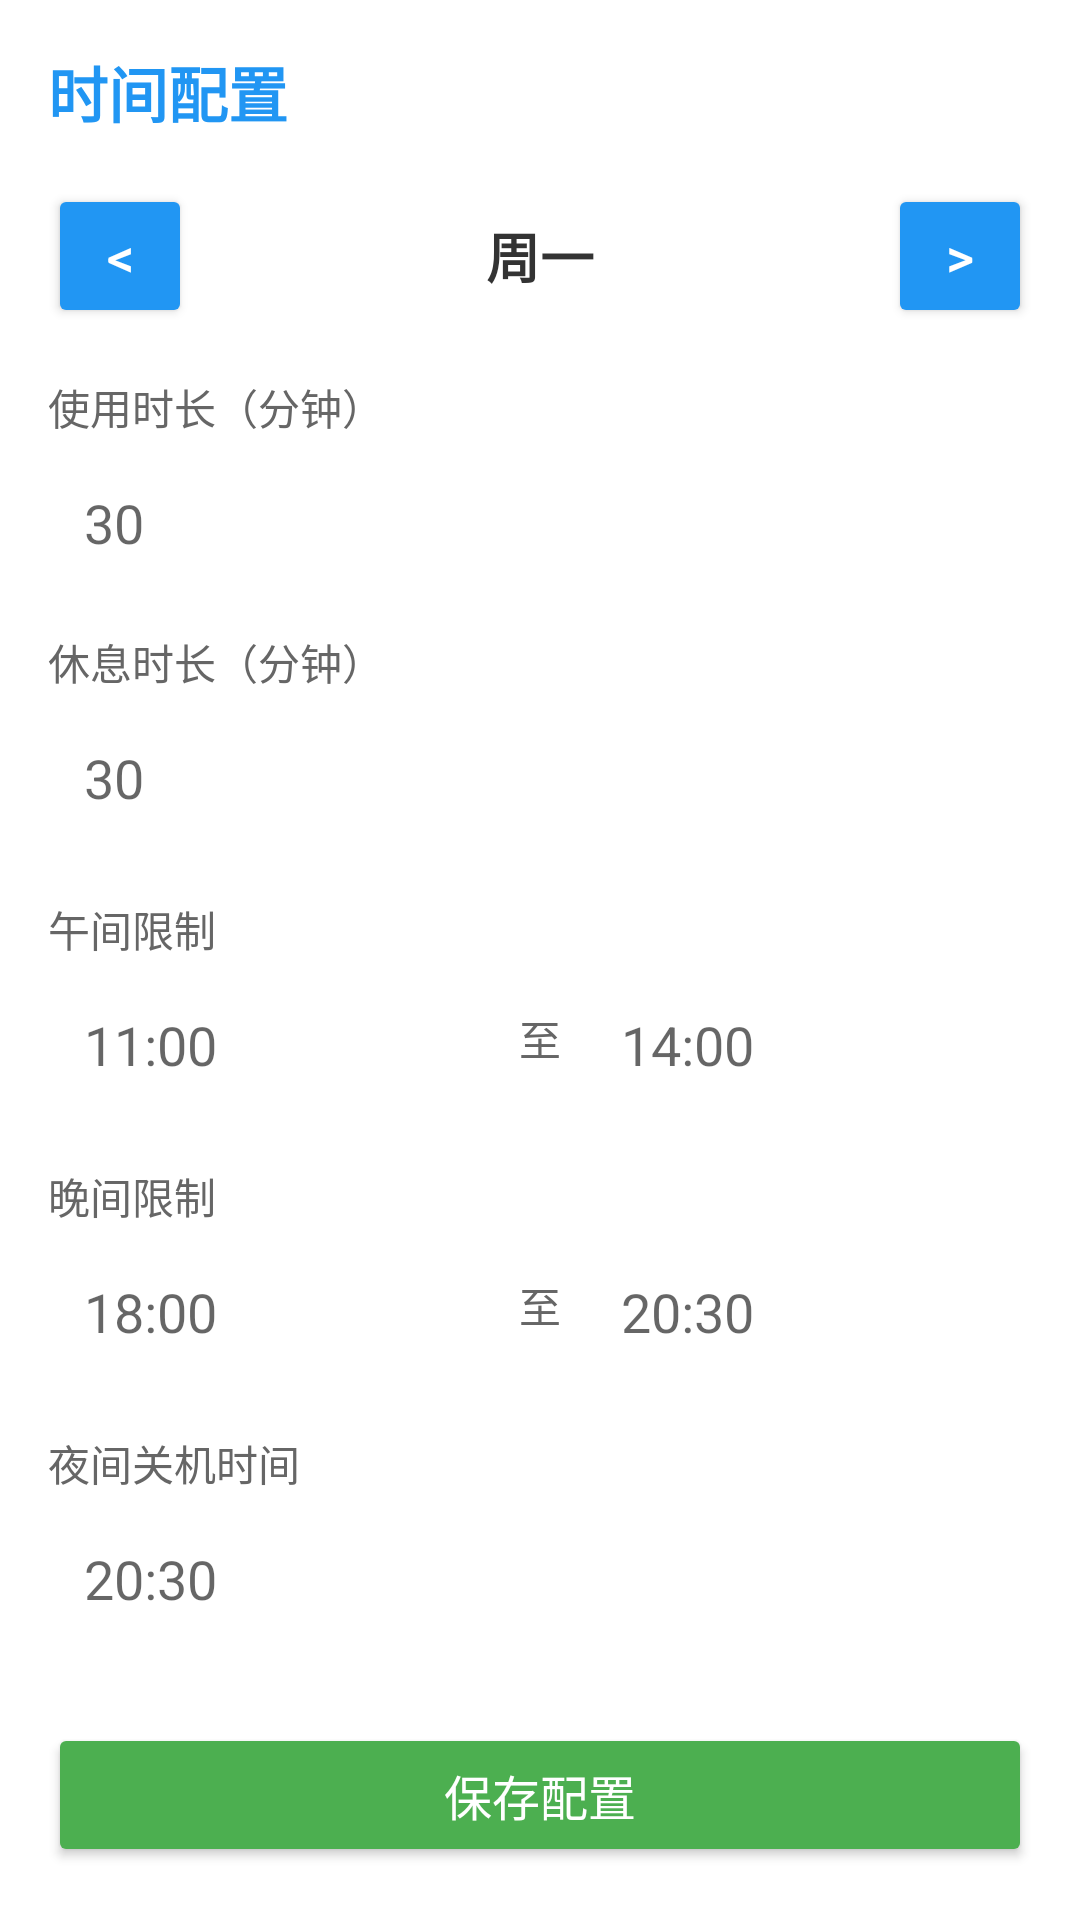

Android layout source for this screen:
<!-- AndroidManifest.xml: application theme Theme.ControlTimeAndroid -->
<!-- res/layout/activity_config.xml -->
<?xml version="1.0" encoding="utf-8"?>
<ScrollView xmlns:android="http://schemas.android.com/apk/res/android"
    android:layout_width="match_parent"
    android:layout_height="match_parent"
    android:background="#FFFFFF"
    android:orientation="vertical"
    android:padding="16dp">

    <LinearLayout
        android:layout_width="match_parent"
        android:layout_height="wrap_content"
        android:orientation="vertical">

        <TextView
            android:layout_width="wrap_content"
            android:layout_height="wrap_content"
            android:text="时间配置"
            android:textColor="#2196F3"
            android:textSize="20sp"
            android:textStyle="bold" />

        
        <LinearLayout
            android:layout_width="match_parent"
            android:layout_height="wrap_content"
            android:layout_marginTop="16dp"
            android:orientation="horizontal">

            <Button
                android:id="@+id/btnPrevDay"
                android:layout_width="48dp"
                android:layout_height="48dp"
                android:backgroundTint="#2196F3"
                android:text="&lt;"
                android:textColor="#FFFFFF"
                android:textSize="18sp" />

            <TextView
                android:id="@+id/tvSelectedDay"
                android:layout_width="0dp"
                android:layout_height="wrap_content"
                android:layout_gravity="center_vertical"
                android:layout_weight="1"
                android:gravity="center"
                android:text="周一"
                android:textColor="#333333"
                android:textSize="18sp"
                android:textStyle="bold" />

            <Button
                android:id="@+id/btnNextDay"
                android:layout_width="48dp"
                android:layout_height="48dp"
                android:backgroundTint="#2196F3"
                android:text="&gt;"
                android:textColor="#FFFFFF"
                android:textSize="18sp" />
        </LinearLayout>

        
        <TextView
            android:layout_width="wrap_content"
            android:layout_height="wrap_content"
            android:layout_marginTop="16dp"
            android:text="使用时长（分钟）"
            android:textColor="#666666"
            android:textSize="14sp" />

        <EditText
            android:id="@+id/etUsageMinutes"
            android:layout_width="match_parent"
            android:layout_height="wrap_content"
            android:layout_marginTop="4dp"
            android:background="@drawable/bg_edit_text"
            android:hint="30"
            android:inputType="number"
            android:padding="12dp" />

        
        <TextView
            android:layout_width="wrap_content"
            android:layout_height="wrap_content"
            android:layout_marginTop="12dp"
            android:text="休息时长（分钟）"
            android:textColor="#666666"
            android:textSize="14sp" />

        <EditText
            android:id="@+id/etRestMinutes"
            android:layout_width="match_parent"
            android:layout_height="wrap_content"
            android:layout_marginTop="4dp"
            android:background="@drawable/bg_edit_text"
            android:hint="30"
            android:inputType="number"
            android:padding="12dp" />

        
        <TextView
            android:layout_width="wrap_content"
            android:layout_height="wrap_content"
            android:layout_marginTop="16dp"
            android:text="午间限制"
            android:textColor="#666666"
            android:textSize="14sp" />

        <LinearLayout
            android:layout_width="match_parent"
            android:layout_height="wrap_content"
            android:orientation="horizontal">

            <EditText
                android:id="@+id/etLunchStart"
                android:layout_width="0dp"
                android:layout_height="wrap_content"
                android:layout_marginTop="4dp"
                android:layout_weight="1"
                android:background="@drawable/bg_edit_text"
                android:hint="11:00"
                android:inputType="time"
                android:padding="12dp" />

            <TextView
                android:layout_width="wrap_content"
                android:layout_height="wrap_content"
                android:layout_gravity="center_vertical"
                android:layout_marginHorizontal="8dp"
                android:text="至"
                android:textColor="#666666" />

            <EditText
                android:id="@+id/etLunchEnd"
                android:layout_width="0dp"
                android:layout_height="wrap_content"
                android:layout_marginTop="4dp"
                android:layout_weight="1"
                android:background="@drawable/bg_edit_text"
                android:hint="14:00"
                android:inputType="time"
                android:padding="12dp" />
        </LinearLayout>

        
        <TextView
            android:layout_width="wrap_content"
            android:layout_height="wrap_content"
            android:layout_marginTop="16dp"
            android:text="晚间限制"
            android:textColor="#666666"
            android:textSize="14sp" />

        <LinearLayout
            android:layout_width="match_parent"
            android:layout_height="wrap_content"
            android:orientation="horizontal">

            <EditText
                android:id="@+id/etEveningStart"
                android:layout_width="0dp"
                android:layout_height="wrap_content"
                android:layout_marginTop="4dp"
                android:layout_weight="1"
                android:background="@drawable/bg_edit_text"
                android:hint="18:00"
                android:inputType="time"
                android:padding="12dp" />

            <TextView
                android:layout_width="wrap_content"
                android:layout_height="wrap_content"
                android:layout_gravity="center_vertical"
                android:layout_marginHorizontal="8dp"
                android:text="至"
                android:textColor="#666666" />

            <EditText
                android:id="@+id/etEveningEnd"
                android:layout_width="0dp"
                android:layout_height="wrap_content"
                android:layout_marginTop="4dp"
                android:layout_weight="1"
                android:background="@drawable/bg_edit_text"
                android:hint="20:30"
                android:inputType="time"
                android:padding="12dp" />
        </LinearLayout>

        
        <TextView
            android:layout_width="wrap_content"
            android:layout_height="wrap_content"
            android:layout_marginTop="16dp"
            android:text="夜间关机时间"
            android:textColor="#666666"
            android:textSize="14sp" />

        <EditText
            android:id="@+id/etNightShutdown"
            android:layout_width="match_parent"
            android:layout_height="wrap_content"
            android:layout_marginTop="4dp"
            android:background="@drawable/bg_edit_text"
            android:hint="20:30"
            android:inputType="time"
            android:padding="12dp" />

        
        <Button
            android:id="@+id/btnSave"
            android:layout_width="match_parent"
            android:layout_height="wrap_content"
            android:layout_marginTop="24dp"
            android:backgroundTint="#4CAF50"
            android:text="保存配置"
            android:textColor="#FFFFFF"
            android:textSize="16sp" />

    </LinearLayout>
</ScrollView>
<!-- resources referenced by this layout -->
<resources>
  <style name="Theme.ControlTimeAndroid" parent="Theme.MaterialComponents.Light.DarkActionBar">
          <item name="colorPrimary">@color/colorPrimary</item>
          <item name="colorPrimaryDark">@color/colorPrimaryDark</item>
          <item name="colorAccent">@color/colorAccent</item>
          <item name="android:windowBackground">@color/colorBackground</item>
      </style>
  <color name="colorPrimary">#2196F3</color>
  <color name="colorPrimaryDark">#1976D2</color>
  <color name="colorAccent">#FF4081</color>
  <color name="colorBackground">#FFFFFF</color>
</resources>
